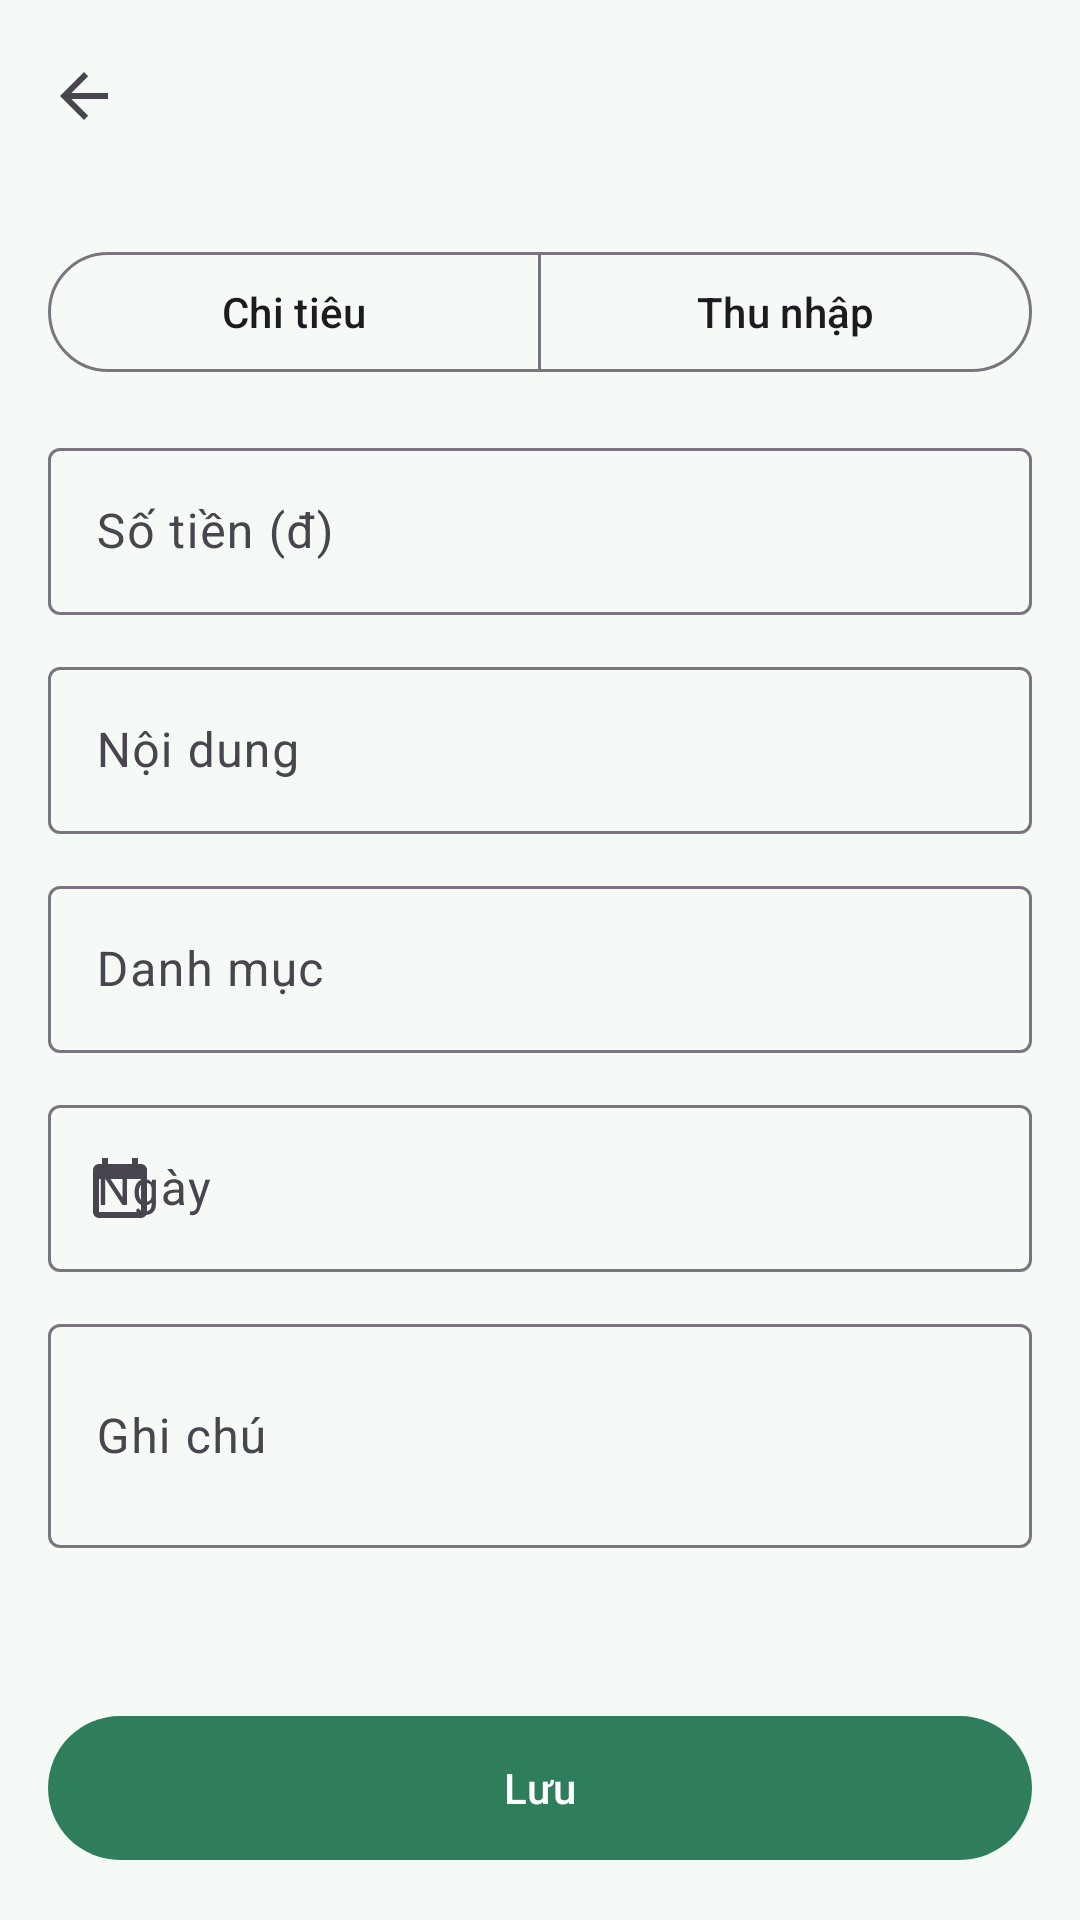

Produce the Android XML layout that renders to this screen, including the resource entries it uses.
<!-- AndroidManifest.xml: application theme Theme.SpendWise -->
<!-- res/layout/activity_add_edit_transaction.xml -->
<?xml version="1.0" encoding="utf-8"?>
<LinearLayout xmlns:android="http://schemas.android.com/apk/res/android"
    xmlns:app="http://schemas.android.com/apk/res-auto"
    android:layout_width="match_parent"
    android:layout_height="match_parent"
    android:fitsSystemWindows="true"
    android:orientation="vertical">

    <com.google.android.material.appbar.MaterialToolbar
        android:id="@+id/toolbar"
        android:layout_width="match_parent"
        android:layout_height="?attr/actionBarSize"
        app:navigationIcon="?attr/homeAsUpIndicator" />

    <ScrollView
        android:layout_width="match_parent"
        android:layout_height="0dp"
        android:layout_weight="1">

        <LinearLayout
            android:layout_width="match_parent"
            android:layout_height="wrap_content"
            android:orientation="vertical"
            android:padding="16dp">

            <com.google.android.material.button.MaterialButtonToggleGroup
                android:id="@+id/toggleType"
                android:layout_width="match_parent"
                android:layout_height="wrap_content"
                app:selectionRequired="true"
                app:singleSelection="true">

                <com.google.android.material.button.MaterialButton
                    android:id="@+id/btnExpense"
                    style="@style/Widget.Material3.Button.OutlinedButton"
                    android:layout_width="0dp"
                    android:layout_height="wrap_content"
                    android:layout_weight="1"
                    android:text="@string/expense" />

                <com.google.android.material.button.MaterialButton
                    android:id="@+id/btnIncome"
                    style="@style/Widget.Material3.Button.OutlinedButton"
                    android:layout_width="0dp"
                    android:layout_height="wrap_content"
                    android:layout_weight="1"
                    android:text="@string/income" />
            </com.google.android.material.button.MaterialButtonToggleGroup>

            <com.google.android.material.textfield.TextInputLayout
                android:id="@+id/tilAmount"
                style="@style/Widget.Material3.TextInputLayout.OutlinedBox"
                android:layout_width="match_parent"
                android:layout_height="wrap_content"
                android:layout_marginTop="16dp"
                android:hint="@string/hint_amount">

                <com.google.android.material.textfield.TextInputEditText
                    android:id="@+id/etAmount"
                    android:layout_width="match_parent"
                    android:layout_height="wrap_content"
                    android:inputType="number"
                    android:maxLength="12" />
            </com.google.android.material.textfield.TextInputLayout>

            <com.google.android.material.textfield.TextInputLayout
                android:id="@+id/tilTitle"
                style="@style/Widget.Material3.TextInputLayout.OutlinedBox"
                android:layout_width="match_parent"
                android:layout_height="wrap_content"
                android:layout_marginTop="12dp"
                android:hint="@string/hint_title">

                <com.google.android.material.textfield.TextInputEditText
                    android:id="@+id/etTitle"
                    android:layout_width="match_parent"
                    android:layout_height="wrap_content"
                    android:inputType="textCapSentences" />
            </com.google.android.material.textfield.TextInputLayout>

            <com.google.android.material.textfield.TextInputLayout
                android:id="@+id/tilCategory"
                style="@style/Widget.Material3.TextInputLayout.OutlinedBox"
                android:layout_width="match_parent"
                android:layout_height="wrap_content"
                android:layout_marginTop="12dp"
                android:hint="@string/label_category"
                app:endIconDrawable="@drawable/ic_chevron_right"
                app:endIconMode="custom">

                <com.google.android.material.textfield.TextInputEditText
                    android:id="@+id/etCategory"
                    android:layout_width="match_parent"
                    android:layout_height="wrap_content"
                    android:cursorVisible="false"
                    android:focusable="false"
                    android:inputType="none" />
            </com.google.android.material.textfield.TextInputLayout>

            <com.google.android.material.textfield.TextInputLayout
                android:id="@+id/tilDate"
                style="@style/Widget.Material3.TextInputLayout.OutlinedBox"
                android:layout_width="match_parent"
                android:layout_height="wrap_content"
                android:layout_marginTop="12dp"
                android:hint="@string/label_date"
                app:startIconDrawable="@drawable/ic_calendar">

                <com.google.android.material.textfield.TextInputEditText
                    android:id="@+id/etDate"
                    android:layout_width="match_parent"
                    android:layout_height="wrap_content"
                    android:cursorVisible="false"
                    android:focusable="false"
                    android:inputType="none" />
            </com.google.android.material.textfield.TextInputLayout>

            <com.google.android.material.textfield.TextInputLayout
                android:id="@+id/tilNote"
                style="@style/Widget.Material3.TextInputLayout.OutlinedBox"
                android:layout_width="match_parent"
                android:layout_height="wrap_content"
                android:layout_marginTop="12dp"
                android:hint="@string/hint_note">

                <com.google.android.material.textfield.TextInputEditText
                    android:id="@+id/etNote"
                    android:layout_width="match_parent"
                    android:layout_height="wrap_content"
                    android:inputType="textMultiLine|textCapSentences"
                    android:minLines="2" />
            </com.google.android.material.textfield.TextInputLayout>
        </LinearLayout>
    </ScrollView>

    <com.google.android.material.button.MaterialButton
        android:id="@+id/btnSave"
        android:layout_width="match_parent"
        android:layout_height="56dp"
        android:layout_margin="16dp"
        android:text="@string/action_save" />
</LinearLayout>
<!-- resources referenced by this layout -->
<resources>
  <!-- drawable ic_calendar (drawable) -->
  <vector xmlns:android="http://schemas.android.com/apk/res/android"
      android:width="24dp"
      android:height="24dp"
      android:tint="?attr/colorControlNormal"
      android:viewportWidth="24"
      android:viewportHeight="24">
      <path
          android:fillColor="@android:color/white"
          android:pathData="M19,4h-1V2h-2v2H8V2H6v2H5c-1.11,0 -1.99,0.9 -1.99,2L3,20c0,1.1 0.89,2 2,2h14c1.1,0 2,-0.9 2,-2V6c0,-1.1 -0.9,-2 -2,-2zM19,20H5V9h14v11z" />
  </vector>
  <string name="action_save">Lưu</string>
  <string name="expense">Chi tiêu</string>
  <string name="hint_amount">Số tiền (đ)</string>
  <string name="hint_note">Ghi chú</string>
  <string name="hint_title">Nội dung</string>
  <string name="income">Thu nhập</string>
  <string name="label_category">Danh mục</string>
  <string name="label_date">Ngày</string>
  <style name="Theme.SpendWise" parent="Theme.Material3.Light.NoActionBar">
          <item name="colorPrimary">@color/primary</item>
          <item name="colorOnPrimary">@color/on_primary</item>
          <item name="colorPrimaryContainer">@color/primary_container</item>
          <item name="colorSecondary">@color/secondary</item>
          <item name="android:colorBackground">@color/background</item>
          <item name="colorSurface">@color/surface</item>
          <item name="android:statusBarColor">@color/primary_dark</item>
      </style>
  <color name="primary">#2E7D5B</color>
  <color name="on_primary">#FFFFFF</color>
  <color name="primary_container">#C8EBD8</color>
  <color name="secondary">#4E6356</color>
  <color name="background">#F6FAF7</color>
  <color name="surface">#FFFFFF</color>
  <color name="primary_dark">#1B5E40</color>
</resources>
